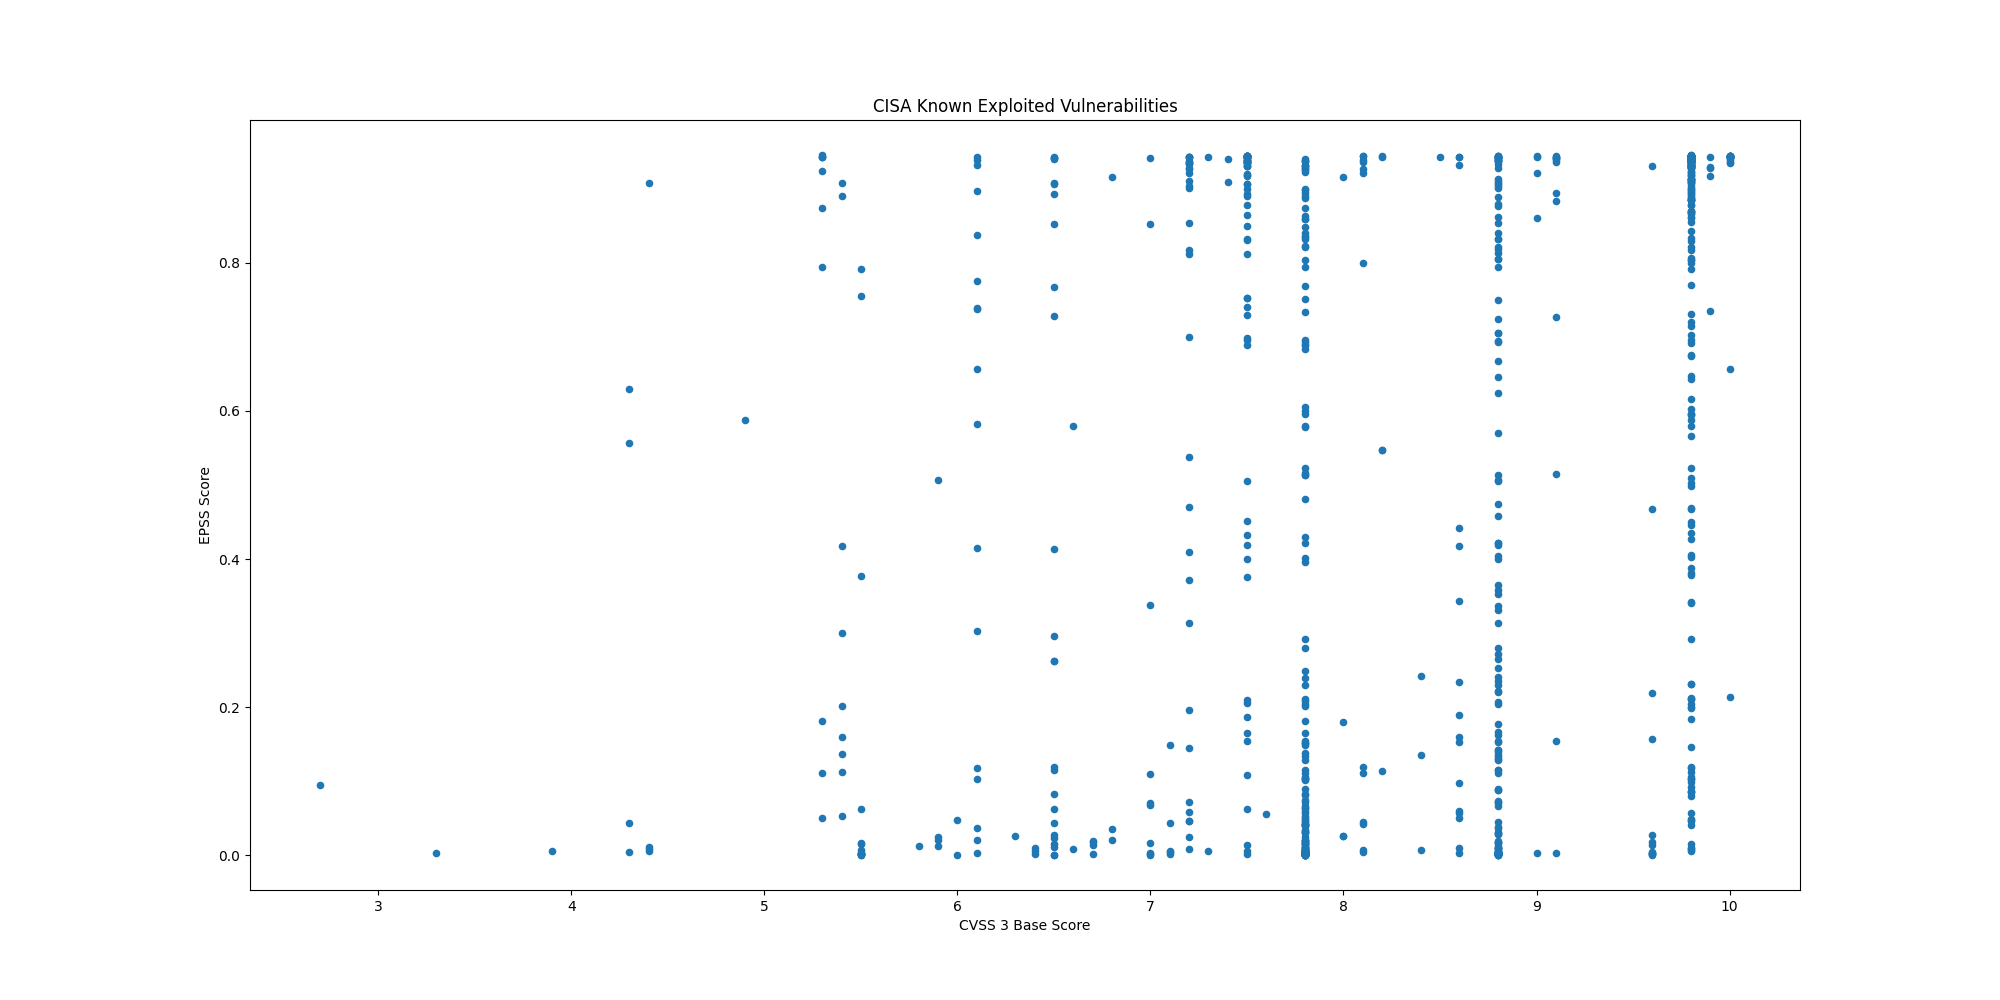

The data file committed next to this chart (first rows):
CVE, CVSS3, EPSS, EPSS Percentile, Description, Date
CVE-2025-31324, , 0.5847, 0.9804, SAP NetWeaver Visual Composer Metadata U…, 2025-04-29
CVE-2025-1976, 6.7, 0.01701, 0.8124, Broadcom Brocade Fabric OS contains a co…, 2025-04-28
CVE-2025-42599, 9.8, 0.2047, 0.9517, Qualitia Active! Mail contains a stack-b…, 2025-04-28
CVE-2025-3928, 8.8, 0.2793, 0.9615, Commvault Web Server contains an unspeci…, 2025-04-28
CVE-2025-24054, 5.4, 0.1371, 0.9384, Microsoft Windows NTLM contains an exter…, 2025-04-17
CVE-2025-31201, , 0.00353, 0.5672, Apple iOS, iPadOS, macOS, and other Appl…, 2025-04-17
CVE-2025-31200, , 0.0044, 0.6194, Apple iOS, iPadOS, macOS, and other Appl…, 2025-04-17
CVE-2021-20035, 6.5, 0.2623, 0.9596, SonicWall SMA100 appliances contain an O…, 2025-04-16
CVE-2024-53150, 7.1, 0.00381, 0.5844, Linux Kernel contains an out-of-bounds r…, 2025-04-09
CVE-2024-53197, , 0.00284, 0.5133, Linux Kernel contains an out-of-bounds a…, 2025-04-09
CVE-2025-29824, , 0.04492, 0.8845, Microsoft Windows Common Log File System…, 2025-04-08
CVE-2025-30406, 9.8, 0.6755, 0.9844, Gladinet CentreStack and Triofox contain…, 2025-04-08
CVE-2025-31161, 9.8, 0.2121, 0.9528, CrushFTP contains an authentication bypa…, 2025-04-07
CVE-2025-22457, 9.8, 0.1024, 0.9269, Ivanti Connect Secure, Policy Secure and…, 2025-04-04
CVE-2025-24813, 9.8, 0.9324, 0.9979, Apache Tomcat contains a path equivalenc…, 2025-04-01
CVE-2024-20439, 9.8, 0.8945, 0.995, Cisco Smart Licensing Utility contains a…, 2025-03-31
CVE-2025-2783, , 0.02941, 0.8567, Google Chromium Mojo on Windows contains…, 2025-03-27
CVE-2019-9875, 8.8, 0.1533, 0.9422, Sitecore CMS and Experience Platform (XP…, 2025-03-26
CVE-2019-9874, 9.8, 0.2312, 0.9556, Sitecore CMS and Experience Platform (XP…, 2025-03-26
CVE-2025-30154, 8.6, 0.4423, 0.9735, reviewdog action-setup GitHub Action con…, 2025-03-24
CVE-2024-48248, 8.6, 0.9319, 0.9978, NAKIVO Backup and Replication contains a…, 2025-03-19
CVE-2025-1316, 9.8, 0.6961, 0.9854, Edimax IC-7100 IP camera contains an OS …, 2025-03-19
CVE-2025-30066, 8.6, 0.4171, 0.9721, tj-actions/changed-files GitHub Action c…, 2025-03-18
CVE-2025-24472, 9.8, 0.08634, 0.9193, Fortinet FortiOS and FortiProxy contain …, 2025-03-18
CVE-2025-21590, 4.4, 0.01027, 0.7607, Juniper Junos OS contains an improper is…, 2025-03-13
CVE-2025-24201, 8.8, 0.0012, 0.3225, Apple iOS, iPadOS, macOS, and other Appl…, 2025-03-13
CVE-2025-24993, , 0.04551, 0.8853, Microsoft Windows New Technology File Sy…, 2025-03-11
CVE-2025-24991, , 0.03825, 0.8748, Microsoft Windows New Technology File Sy…, 2025-03-11
CVE-2025-24985, , 0.02089, 0.8302, Microsoft Windows Fast FAT File System D…, 2025-03-11
CVE-2025-24984, , 0.2379, 0.9566, Microsoft Windows New Technology File Sy…, 2025-03-11
CVE-2025-24983, 7.0, 0.01686, 0.8117, Microsoft Windows Win32 Kernel Subsystem…, 2025-03-11
CVE-2025-26633, , 0.02091, 0.8303, Microsoft Windows Management Console (MM…, 2025-03-11
CVE-2024-13161, 7.5, 0.8926, 0.9949, Ivanti Endpoint Manager (EPM) contains a…, 2025-03-10
CVE-2024-13160, 7.5, 0.907, 0.9958, Ivanti Endpoint Manager (EPM) contains a…, 2025-03-10
CVE-2024-13159, 7.5, 0.9312, 0.9978, Ivanti Endpoint Manager (EPM) contains a…, 2025-03-10
CVE-2024-57968, 8.8, 0.07012, 0.9094, Advantive VeraCore contains an unrestric…, 2025-03-10
CVE-2025-25181, 7.5, 0.2097, 0.9526, Advantive VeraCore contains a SQL inject…, 2025-03-10
CVE-2025-22226, 6.0, 0.04717, 0.8874, VMware ESXi, Workstation, and Fusion con…, 2025-03-04
CVE-2025-22225, 8.2, 0.1134, 0.9313, VMware ESXi contains an arbitrary write …, 2025-03-04
CVE-2025-22224, 8.2, 0.5475, 0.9785, VMware ESXi and Workstation contain a ti…, 2025-03-04
CVE-2024-50302, 5.5, 0.00193, 0.4168, The Linux kernel contains a use of unini…, 2025-03-04
CVE-2024-4885, 9.8, 0.9428, 0.9992, Progress WhatsUp Gold contains a path tr…, 2025-03-03
CVE-2018-8639, 7.8, 0.204, 0.9516, Microsoft Windows Win32k contains an imp…, 2025-03-03
CVE-2022-43769, 7.2, 0.9344, 0.998, Hitachi Vantara Pentaho BA Server contai…, 2025-03-03
CVE-2022-43939, 9.8, 0.8668, 0.9936, Hitachi Vantara Pentaho BA Server contai…, 2025-03-03
CVE-2023-20118, 7.2, 0.0465, 0.8867, Multiple Cisco Small Business RV Series …, 2025-03-03
CVE-2023-34192, 9.0, 0.8604, 0.9932, Synacor Zimbra Collaboration Suite (ZCS)…, 2025-02-25
CVE-2024-49035, 9.8, 0.04017, 0.878, Microsoft Partner Center contains an imp…, 2025-02-25
CVE-2024-20953, 8.8, 0.7051, 0.9858, Oracle Agile Product Lifecycle Managemen…, 2025-02-24
CVE-2025-24989, 9.8, 0.08012, 0.9161, Microsoft Power Pages contains an improp…, 2025-02-21
CVE-2025-0111, 6.5, 0.04356, 0.8826, Palo Alto Networks PAN-OS contains an ex…, 2025-02-20
CVE-2025-23209, 8.1, 0.04202, 0.8807, Craft CMS contains a code injection vuln…, 2025-02-20
CVE-2025-0108, 9.1, 0.9366, 0.9983, Palo Alto Networks PAN-OS contains an au…, 2025-02-18
CVE-2024-53704, 9.8, 0.937, 0.9983, SonicWall SonicOS contains an improper a…, 2025-02-18
CVE-2024-57727, 7.5, 0.9346, 0.9981, SimpleHelp remote support software conta…, 2025-02-13
CVE-2025-24200, 6.1, 0.3028, 0.9638, Apple iOS and iPadOS contains an incorre…, 2025-02-12
CVE-2024-41710, 7.2, 0.07111, 0.9101, Mitel 6800 Series, 6900 Series, and 6900…, 2025-02-12
CVE-2024-40891, 8.8, 0.3654, 0.9687, Multiple Zyxel DSL CPE devices contain a…, 2025-02-11
CVE-2024-40890, 8.8, 0.2067, 0.9521, Multiple Zyxel DSL CPE devices contain a…, 2025-02-11
CVE-2025-21418, 7.8, 0.07435, 0.9123, Microsoft Windows Ancillary Function Dri…, 2025-02-11
... 953 more rows
